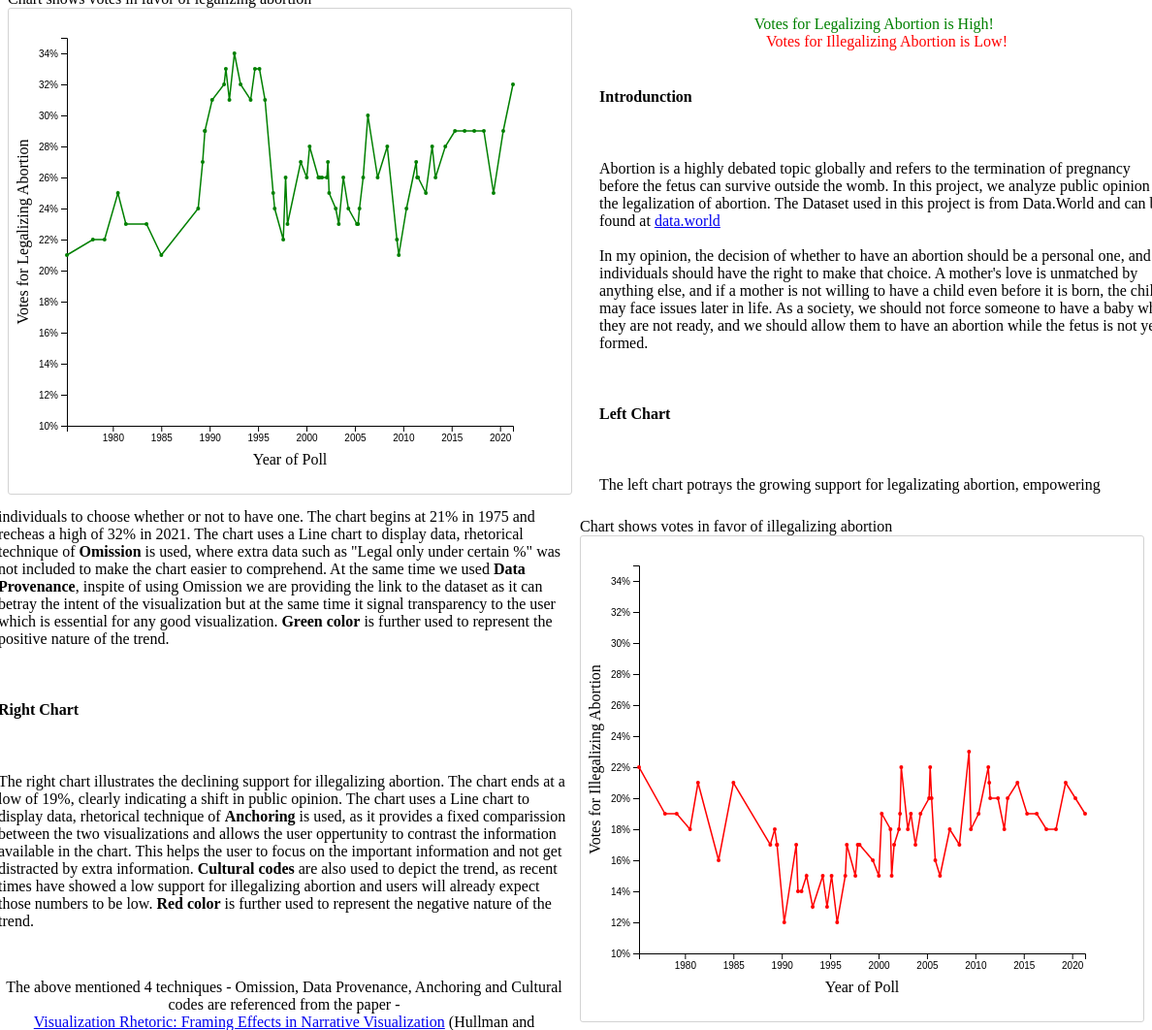
D3 v7 page, settled after 480 driven frames (8 s of simulated time); the page loaded 1 data file(s).


// ── js/hw5.js
let data;
var startYear = 1975;
var endYear = 2021;
document.addEventListener("DOMContentLoaded", function () {
    
    Promise.all([
        d3.csv("data/Abortion Support.csv", (d) => {
            return {
                year: new Date(d["Poll Date"]),
                leagal: +d["Legal under any %"],
                illegal: +d["Illegal in all %"],
            };
          }),
    ]).then(function (values) {
        //save our data
        data = values[0];
        console.log(data);
        
        drawBarChart1();
        drawBarChart2();
    });
});

function drawBarChart1(){
    console.log("trace: barchart1");
    const barMargin = {top: 30, right: 10, bottom:40, left: 60};
    const barWidth = 530 - barMargin.right - barMargin.left;
    const barHeight = 470 - barMargin.bottom - barMargin.top;

    var svg = d3.select('#bar1_svg')
                .append("svg")
                    .attr("width", barWidth + barMargin.right + barMargin.left)
                    .attr("height", barHeight + barMargin.top + barMargin.bottom)
                .append("g")
                        .attr("transform", `translate(${barMargin.left}, ${barMargin.top})`);
                
    //creating X Scale for the bar chart
    var xScale = d3.scaleTime()
        .range([0, barWidth])
        .domain(d3.extent(data, d => d.year));

    //creating Y Scale for the bar chart
    var yScale = d3.scaleLinear()
        .domain([0.1, 0.35])
        .range([barHeight,0]);

    //appending the x axis
    svg.append("g")
        .attr("transform", "translate(0,"+barHeight+")")
        .call(d3.axisBottom(xScale));             

    //appending the Y axis
    svg.append("g")
        .call(d3.axisLeft(yScale).tickFormat(d3.format(".0%")));

    //creating the tooltip
    var barTooltip = d3.select('#bar1_div')
    .append("barTooltip")
    .attr("class", "tooltip")
    .style("opacity", 0);

    svg.append("path")
    .datum(data)
    .attr("fill", "none")
    .attr("stroke", "green")
    .attr("stroke-width", 1.5)
    .attr("d", d3.line()
        .x(d => xScale(d.year))
        .y(d => yScale(d.leagal))
    );

    svg.selectAll(".dot")
        .data(data)
        .join("circle")
        .attr("class", "dot")
        .attr("cx", d => xScale(d.year))
        .attr("cy", d => yScale(d.leagal))
        .attr("r", 2)
        .attr("fill", "green")
        .on("mouseover", function(event, d) {
            barTooltip.html(`Year: ${d.year.getFullYear()} <br> Votes for Legalizing Abortion: ${d.leagal*100}%`);
            barTooltip.style("opacity", 0.9)
                .style("top", event.pageY - 10 + "px")
                .style("left", event.pageX + 10 + "px");
        })
        .on("mouseout", function(event) {
            barTooltip.style("opacity", 0);
        });

        // Add x axis labels
        svg.append("text")
        .attr("x", barWidth / 2)
        .attr("y", barHeight +40)
        .attr("text-anchor", "middle")
        .style("fill", "black")
        .text("Year of Poll");

        //adding y axis label
        svg.append("text")
            .attr("x", -barHeight / 2)
            .attr("y", - 40)
            .attr("transform", `rotate(-90)`)
            .attr("text-anchor", "middle")
            .style("fill", "black")
            .text("Votes for Legalizing Abortion");
        
}

function drawBarChart2(){
    console.log("trace: barchart2");
    const barMargin = {top: 30, right: 10, bottom:40, left: 60};
    const barWidth = 530 - barMargin.right - barMargin.left;
    const barHeight = 470 - barMargin.bottom - barMargin.top;

    var svg = d3.select('#bar2_svg')
                .append("svg")
                    .attr("width", barWidth + barMargin.right + barMargin.left)
                    .attr("height", barHeight + barMargin.top + barMargin.bottom)
                .append("g")
                        .attr("transform", `translate(${barMargin.left}, ${barMargin.top})`);
                
    //creating X Scale for the bar chart
    var xScale = d3.scaleTime()
        .range([0, barWidth])
        .domain(d3.extent(data, d => d.year));

    //creating Y Scale for the bar chart
    var yScale = d3.scaleLinear()
        .domain([0.1, 0.35])
        .range([barHeight,0]);

    //appending the x axis
    svg.append("g")
        .attr("transform", "translate(0,"+barHeight+")")
        .call(d3.axisBottom(xScale));             

    //appending the Y axis
    svg.append("g")
        .call(d3.axisLeft(yScale).tickFormat(d3.format(".0%")));

    //creating the tooltip
    var barTooltip = d3.select('#bar2_div')
    .append("barTooltip")
    .attr("class", "tooltip")
    .style("opacity", 0);

    svg.append("path")
    .datum(data)
    .attr("fill", "none")
    .attr("stroke", "red")
    .attr("stroke-width", 1.5)
    .attr("d", d3.line()
        .x(d => xScale(d.year))
        .y(d => yScale(d.illegal))
    );

    svg.selectAll(".dot")
        .data(data)
        .join("circle")
        .attr("class", "dot")
        .attr("cx", d => xScale(d.year))
        .attr("cy", d => yScale(d.illegal))
        .attr("r", 2)
        .attr("fill", "red")
        .on("mouseover", function(event, d) {
            barTooltip.html(`Year: ${d.year.getFullYear()} <br> Votes for Illegalizing Abortion: ${d.illegal*100}%`);
            barTooltip.style("opacity", 0.9)
                .style("top", event.pageY - 10 + "px")
                .style("left", event.pageX + 10 + "px");
        })
        .on("mouseout", function(event) {
            barTooltip.style("opacity", 0);
        });

        // Add x axis labels
        svg.append("text")
        .attr("x", barWidth / 2)
        .attr("y", barHeight +40)
        .attr("text-anchor", "middle")
        .style("fill", "black")
        .text("Year of Poll");

        //adding y axis label
        svg.append("text")
            .attr("x", -barHeight / 2)
            .attr("y", - 40)
            .attr("transform", `rotate(-90)`)
            .attr("text-anchor", "middle")
            .style("fill", "black")
            .text("Votes for Illegalizing Abortion");
}

### data: data/Abortion Support.csv
?Poll Date, Legal under any %, Legal only under certain %, Illegal in all %, No opinion %
2021 May 3-18, 0.32, 0.48, 0.19, 0.02
2020 May 1-13, 0.29, 0.5, 0.2, 0.02
2019 May 1-12, 0.25, 0.53, 0.21, 0.02
2018 May 1-10, 0.29, 0.5, 0.18, 0.02
2017 May 3-7, 0.29, 0.5, 0.18, 0.03
2016 May 4-8, 0.29, 0.5, 0.19, 0.02
2015 May 6-10, 0.29, 0.51, 0.19, 0.01
2014 May 8-11, 0.28, 0.5, 0.21, 0.02
2013 May 2-7, 0.26, 0.52, 0.2, 0.02
2012 Dec 27-30, 0.28, 0.52, 0.18, 0.03
2012 May 3-6, 0.25, 0.52, 0.2, 0.03
2011 Jul 15-17, 0.26, 0.51, 0.2, 0.03
2011 Jun 9-12, 0.26, 0.52, 0.21, 0.01
2011 May 5-8, 0.27, 0.5, 0.22, 0.02
2010 May 3-6, 0.24, 0.54, 0.19, 0.03
2009 Jul 17-19, 0.21, 0.57, 0.18, 0.04
2009 May 7-10, 0.22, 0.53, 0.23, 0.02
2008 May 8-11, 0.28, 0.54, 0.17, 0.02
2007 May 10-13, 0.26, 0.55, 0.18, 0.01
2006 May 8-11, 0.3, 0.53, 0.15, 0.02
2005 Nov 11-13, 0.26, 0.56, 0.16, 0.02
2005 Jun 24-26, 0.24, 0.55, 0.2, 0.01
2005 May 2-5, 0.23, 0.53, 0.22, 0.02
2005 Mar 21-23, 0.23, 0.55, 0.2, 0.02
2004 May 2-4, 0.24, 0.56, 0.19, 0.01
2003 Oct 24-26, 0.26, 0.55, 0.17, 0.02
2003 May 5-7, 0.23, 0.57, 0.19, 0.01
2003 Jan 10-12, 0.24, 0.57, 0.18, 0.01
2002 May 6-9, 0.25, 0.51, 0.22, 0.02
2002 Mar 22-24, 0.27, 0.53, 0.19, 0.01
2002 Feb 8-10, 0.26, 0.54, 0.18, 0.02
2001 Aug 10-12, 0.26, 0.56, 0.17, 0.01
2001 May 10-14, 0.26, 0.58, 0.15, 0.01
2001 Mar 26-28, 0.26, 0.51, 0.18, 0.05
2000 Mar 30-Apr 2, 0.28, 0.51, 0.19, 0.02
2000 Jan 13-16, 0.26, 0.56, 0.15, 0.03
1999 Apr 30-May 2, 0.27, 0.55, 0.16, 0.02
1998 Jan 16-18, 0.23, 0.59, 0.17, 0.01
1997 Nov 6-9, 0.26, 0.55, 0.17, 0.02
1997 Aug 10-12, 0.22, 0.61, 0.15, 0.02
1996 Sep 20-22, 0.24, 0.52, 0.17, 0.07
1996 Jul 25-28, 0.25, 0.58, 0.15, 0.02
1995 Sep 22-24, 0.31, 0.54, 0.12, 0.03
1995 Feb 24-26, 0.33, 0.5, 0.15, 0.02
1994 Sep 6-7, 0.33, 0.52, 0.13, 0.02
1994 Mar 28-30, 0.31, 0.51, 0.15, 0.03
1993 Mar 12, 0.32, 0.51, 0.13, 0.04
1992 Jul 23-24, 0.34, 0.48, 0.15, 0.03
1992 Jan 16-19, 0.31, 0.53, 0.14, 0.02
1991 Sep 5-8, 0.33, 0.49, 0.14, 0.04
1991 May 30-Jun 2, 0.32, 0.5, 0.17, 0.01
1990 Apr 5-20, 0.31, 0.53, 0.12, 0.04
1989 Jul 6-9, 0.29, 0.51, 0.17, 0.03
1989 Jul 6-7, 0.29, 0.51, 0.17, 0.03
1989 Apr 12-13, 0.27, 0.5, 0.18, 0.05
1988 Sep 25-Oct 1, 0.24, 0.57, 0.17, 0.02
1985 Jan 3-4, 0.21, 0.55, 0.21, 0.03
1983 Jun 24-27, 0.23, 0.58, 0.16, 0.03
1981 May 8-11, 0.23, 0.52, 0.21, 0.04
1980 Jul 11-14, 0.25, 0.53, 0.18, 0.04
... 3 more rows